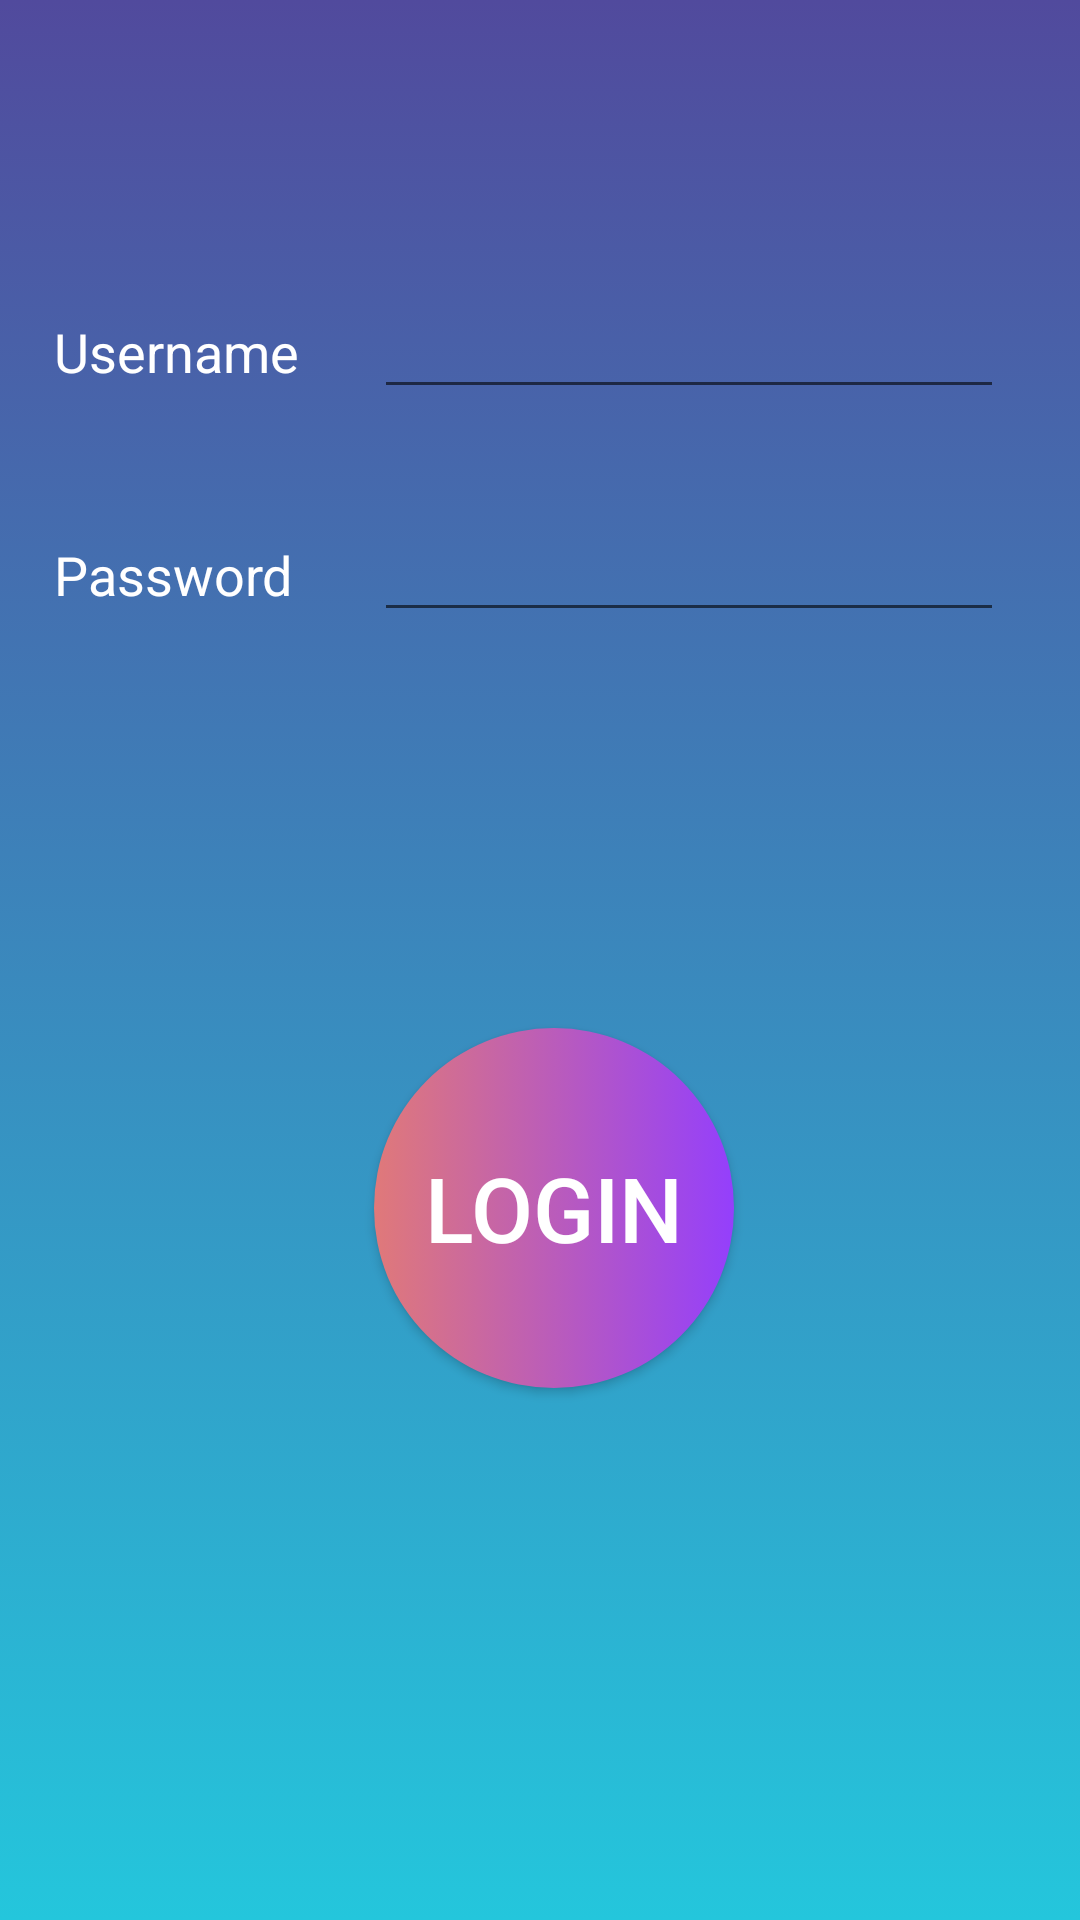

Here is an Android app screen rendered from its layout file. Give the layout XML and the strings, colors and styles it references.
<!-- AndroidManifest.xml: application theme AppTheme -->
<!-- res/layout/activity_login.xml -->
<?xml version="1.0" encoding="utf-8"?>
<android.support.constraint.ConstraintLayout xmlns:android="http://schemas.android.com/apk/res/android"
    xmlns:app="http://schemas.android.com/apk/res-auto"
    xmlns:tools="http://schemas.android.com/tools"
    android:layout_width="match_parent"
    android:layout_height="match_parent"
    xmlns:scrolling_image_view="http://schemas.android.com/apk/res-auto"
    android:background="@drawable/login_back"

    tools:context="com.example.harshavardhan.a2z.login">

    <RelativeLayout
        android:layout_width="368dp"
        android:layout_height="551dp"
        tools:layout_editor_absoluteX="8dp"

        tools:layout_editor_absoluteY="8dp">
        
            
            
            
            
            

        <TextView
            android:id="@+id/Username"
            android:layout_width="wrap_content"
            android:layout_height="wrap_content"
            android:layout_alignParentStart="true"
            android:layout_alignParentTop="true"
            android:layout_marginStart="18dp"
            android:layout_marginTop="105dp"
            android:text="Username"
            android:textColor="@android:color/background_light"
            android:textSize="18sp" />

        <EditText
            android:id="@+id/user"
            android:layout_width="wrap_content"
            android:layout_height="wrap_content"
            android:ems="10"
            android:inputType="textPersonName"
            android:layout_alignBaseline="@+id/Username"
            android:layout_alignBottom="@+id/Username"
            android:layout_toEndOf="@+id/Username"
            android:layout_marginStart="25dp" />

        <EditText
            android:id="@+id/pass"
            android:layout_width="wrap_content"
            android:layout_height="wrap_content"
            android:layout_marginTop="33dp"
            android:ems="10"
            android:inputType="textPassword"
            android:layout_below="@+id/user"
            android:layout_alignStart="@+id/user" />

        <TextView
            android:id="@+id/Password"
            android:layout_width="wrap_content"
            android:layout_height="wrap_content"
            android:layout_alignBaseline="@+id/pass"
            android:layout_alignBottom="@+id/pass"
            android:layout_alignStart="@+id/Username"
            android:text="Password"
            android:textColor="@android:color/background_light"
            android:textSize="18sp" />

        <Button
            android:id="@+id/log"
            android:layout_width="wrap_content"
            android:layout_height="wrap_content"
            android:layout_alignStart="@+id/pass"
            android:layout_below="@+id/pass"
            android:layout_marginTop="132dp"
            android:background="@drawable/circle_button"
            android:text="Login"
            android:textColor="@android:color/background_light"
            android:textSize="30sp" />

    </RelativeLayout>
</android.support.constraint.ConstraintLayout>
<!-- resources referenced by this layout -->
<resources>
  <!-- drawable circle_button (drawable) -->
  <selector xmlns:android="http://schemas.android.com/apk/res/android" >
      <item>
          <shape xmlns:android="http://schemas.android.com/apk/res/android"
              android:shape="oval">
              <stroke android:color="#4f70a5"
                  android:width="0dp"/>
              <solid android:color="#c625a1"/>
              <size android:width="120dp"
                  android:height="120dp"/>
              <gradient android:startColor="#e07979"
                  android:endColor="#943ffc"/>
  
          </shape>
  
      </item>
  
  
  </selector>
  <!-- drawable login_back (drawable) -->
  <?xml version="1.0" encoding="utf-8"?>
  <selector xmlns:android="http://schemas.android.com/apk/res/android">
      <item>
          <shape>
              <gradient
                  android:angle="90"
                  android:endColor="#514A9D"
                  android:startColor="#24C6DC"
                  android:type="linear"
                  />
          </shape>
      </item>
  
  </selector>
  <style name="AppTheme" parent="Theme.AppCompat.Light.NoActionBar">
          
          <item name="colorPrimary">@color/colorPrimary</item>
          <item name="colorPrimaryDark">@color/colorPrimaryDark</item>
          <item name="colorAccent">@color/colorAccent</item>
      </style>
  <color name="colorPrimary">#3F51B5</color>
  <color name="colorPrimaryDark">#303F9F</color>
  <color name="colorAccent">#FF4081</color>
</resources>
